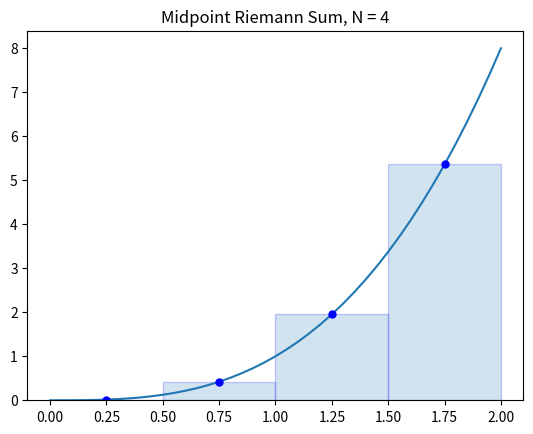

Reproduce this figure in Python.
import numpy as np
from matplotlib import pyplot as plt

f = lambda x: x ** 3
a = 0
b = 2
N = 4
n = 10  # Use n*N+1 points to plot the function smoothly

x = np.linspace(a, b, N + 1)
y = f(x)
print(y)

X = np.linspace(a, b, n * N + 1)
Y = f(X)
print(Y)

plt.figure()

# plt.subplot(1, 3, 2)
plt.plot(X, Y)
x_mid = (x[:-1] + x[1:]) / 2  # Midpoints
y_mid = f(x_mid)
plt.plot(x_mid, y_mid, 'b.', markersize=10)
plt.bar(x_mid, y_mid, width=(b - a) / N, alpha=0.2, edgecolor='b')
plt.title('Midpoint Riemann Sum, N = {}'.format(N))

plt.show()
